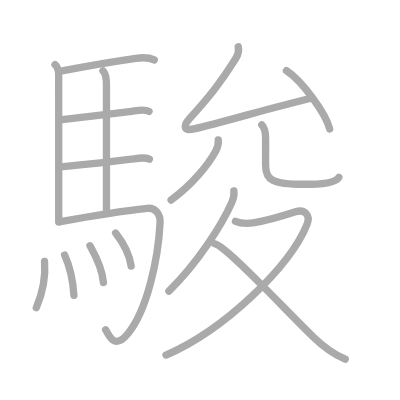
t = 0.00 s
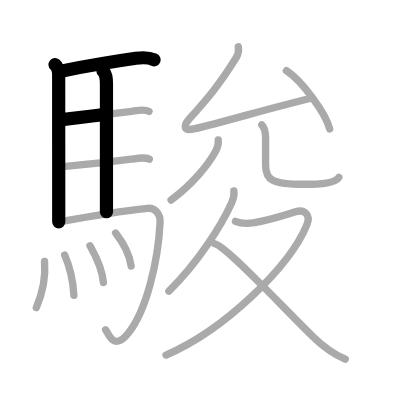
t = 3.50 s
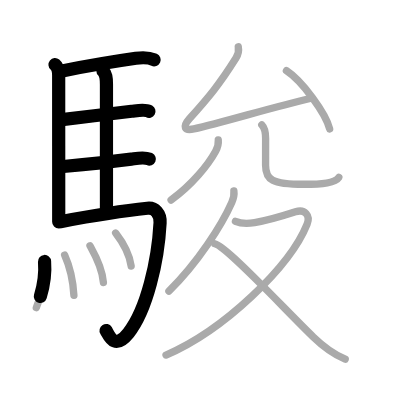
t = 6.75 s
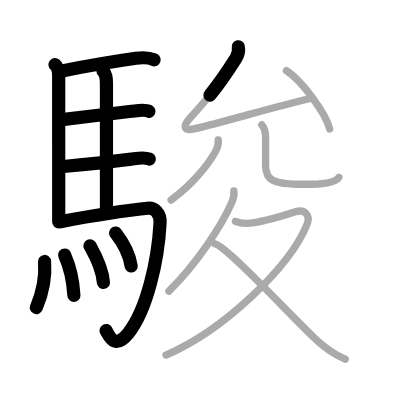
t = 10.25 s
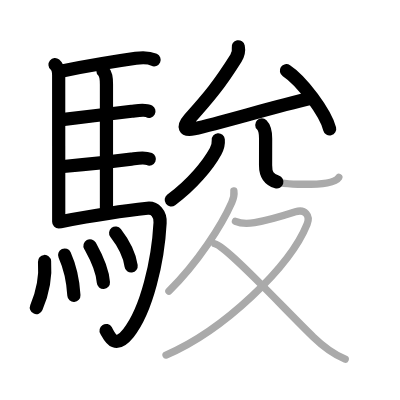
t = 13.50 s
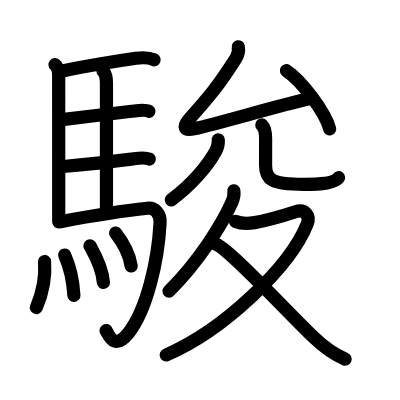
t = 17.00 s

The animated SVG that drew these frames (rendered in a browser with its animation timeline set to each time). Animation: 17 SMIL elements (animate=17); one cycle of 17.00 s.

<?xml version="1.0" standalone="no"?>
<!DOCTYPE svg PUBLIC "-//W3C//DTD SVG 1.1//EN"   "http://www.w3.org/Graphics/SVG/1.1/DTD/svg11.dtd">
<svg width="400px" height="400px"  version="1.1" xmlns="http://www.w3.org/2000/svg">
  <defs>
    <marker id="Triangle" viewBox="0 0 10 10" refX="0" refY="5" markerUnits="strokeWidth" markerWidth="3" style="stroke-opacity:0%;fill:#aaaaaa;" markerHeight="2" orient="auto">
      <path d="M 0 0 L 10 5 L 0 10 z" />
    </marker>
    
    <marker id="Arrow" viewBox="0 0 10 10" refX="5" refY="5" markerUnits="strokeWidth" markerWidth="1.8" style="stroke-opacity:0%;fill:#770000;" markerHeight="2" orient="auto">
      <path d="M 0 4 L 6 4 L 4 1 L 10 5 L 4 9 L 6 6 L 0 6 z" />
        <circle cx="5" cy="5" r="5" />
      </marker>
    
    <marker id="TriangleRed" viewBox="0 0 10 10" refX="0" refY="5" markerUnits="strokeWidth" markerWidth="3" style="stroke-opacity:0%;fill:#CC0000;" markerHeight="2" orient="auto">
      <path d="M 0 0 L 10 5 L 0 10 z" />
    </marker>
    
    <marker id="ArrowRed" viewBox="0 0 10 10" refX="5" refY="5" markerUnits="strokeWidth" markerWidth="1.8" style="stroke-opacity:0%;fill:#CC0000;" markerHeight="2" orient="auto">
      <path d="M 0 4 L 6 4 L 4 1 L 10 5 L 4 9 L 6 6 L 0 6 z" />
        <circle cx="5" cy="5" r="5" />
      </marker>
    
  </defs>
  
  <path style="fill:#ffffff; fill-opacity:100%; fill-rule:evenodd; stroke-width:0;" d="M 0 0 L 400px 0 L 400px 400px L 0 400px L 0 0" />

  <g transform="scale(3.6697247706422 3.6697247706422)">
<path style="fill:none; fill-opacity:0%; fill-rule:evenodd; stroke:#aaaaaa; stroke-opacity:100%; stroke-width: 1.5pt; stroke-linejoin:round; stroke-linecap:round;" d="M14.99 17.62c0.76 0.63 1 1.61 1 2.88c0 7.47 0.01 24.2 0.01 34.25c0 2.35 0 4.33 0 5.75"></path>
<path style="fill:none; fill-opacity:0%; fill-rule:evenodd; stroke:#aaaaaa; stroke-opacity:100%; stroke-width: 1.5pt; stroke-linejoin:round; stroke-linecap:round;" d="M17.27 19.26c8.35-1.64 13.73-2.51 19.75-3.37c1.37-0.19 3.69-0.2 5.01 0.42"></path>
<path style="fill:none; fill-opacity:0%; fill-rule:evenodd; stroke:#aaaaaa; stroke-opacity:100%; stroke-width: 1.5pt; stroke-linejoin:round; stroke-linecap:round;" d="M28.06 19.32c0.81 0.81 0.95 1.8 0.95 3.68c0 8.33 0 28.91 0 34.72"></path>
<path style="fill:none; fill-opacity:0%; fill-rule:evenodd; stroke:#aaaaaa; stroke-opacity:100%; stroke-width: 1.5pt; stroke-linejoin:round; stroke-linecap:round;" d="M16.91 32.59c5.55-0.64 14-1.69 18.96-2.26c1.24-0.14 3.52-0.67 4.73 0.02"></path>
<path style="fill:none; fill-opacity:0%; fill-rule:evenodd; stroke:#aaaaaa; stroke-opacity:100%; stroke-width: 1.5pt; stroke-linejoin:round; stroke-linecap:round;" d="M17.26 45.38c4.13-0.39 13.47-1.36 18.51-2.01c1.44-0.19 3.51-0.66 4.93-0.01"></path>
<path style="fill:none; fill-opacity:0%; fill-rule:evenodd; stroke:#aaaaaa; stroke-opacity:100%; stroke-width: 1.5pt; stroke-linejoin:round; stroke-linecap:round;" d="M16.49 60.4C24 59 35.5 57.25 40.17 56.76c2.07-0.22 3.58 1.49 3.45 3.95C43.07 71.07 40 84.5 35 90.75c-3.98 4.98-5.32 0.41-6.21-0.86"></path>
<path style="fill:none; fill-opacity:0%; fill-rule:evenodd; stroke:#aaaaaa; stroke-opacity:100%; stroke-width: 1.5pt; stroke-linejoin:round; stroke-linecap:round;" d="M12.14 71.25c0.48 6.05-1.73 11.37-2.24 12.57"></path>
<path style="fill:none; fill-opacity:0%; fill-rule:evenodd; stroke:#aaaaaa; stroke-opacity:100%; stroke-width: 1.5pt; stroke-linejoin:round; stroke-linecap:round;" d="M17.61 69.5c1.22 2.72 2.25 6.15 2.53 11"></path>
<path style="fill:none; fill-opacity:0%; fill-rule:evenodd; stroke:#aaaaaa; stroke-opacity:100%; stroke-width: 1.5pt; stroke-linejoin:round; stroke-linecap:round;" d="M24.52 66.97c0.73 1.33 3.34 5.7 3.66 10.03"></path>
<path style="fill:none; fill-opacity:0%; fill-rule:evenodd; stroke:#aaaaaa; stroke-opacity:100%; stroke-width: 1.5pt; stroke-linejoin:round; stroke-linecap:round;" d="M31.51 63.5c1.74 2.25 3.76 5.65 4.23 9"></path>
<path style="fill:none; fill-opacity:0%; fill-rule:evenodd; stroke:#aaaaaa; stroke-opacity:100%; stroke-width: 1.5pt; stroke-linejoin:round; stroke-linecap:round;" d="M64.93 12.75c0.19 1 0.01 2.09-0.62 3.08c-4.5 7.17-7.42 10.69-12.7 16.55c-1.94 2.18-1.39 3.34 1.22 2.75c8.09-1.83 21.73-6.01 31.95-8.37"></path>
<path style="fill:none; fill-opacity:0%; fill-rule:evenodd; stroke:#aaaaaa; stroke-opacity:100%; stroke-width: 1.5pt; stroke-linejoin:round; stroke-linecap:round;" d="M78.05 19.26c4.25 2.76 10.72 11.59 11.78 15.87"></path>
<path style="fill:none; fill-opacity:0%; fill-rule:evenodd; stroke:#aaaaaa; stroke-opacity:100%; stroke-width: 1.5pt; stroke-linejoin:round; stroke-linecap:round;" d="M59.48 38.11c0.11 1.21-0.11 1.99-0.72 3.1c-2.04 3.74-6.41 9.11-12.14 13.29"></path>
<path style="fill:none; fill-opacity:0%; fill-rule:evenodd; stroke:#aaaaaa; stroke-opacity:100%; stroke-width: 1.5pt; stroke-linejoin:round; stroke-linecap:round;" d="M71.34 34.05c0.93 0.93 1.04 2.2 1.04 3.71c0 3.63-0.01 4.78-0.01 7.24c0 4 1.75 5.22 10.38 5.22c5.32 0 8.63-0.45 9.57-1.88"></path>
<path style="fill:none; fill-opacity:0%; fill-rule:evenodd; stroke:#aaaaaa; stroke-opacity:100%; stroke-width: 1.5pt; stroke-linejoin:round; stroke-linecap:round;" d="M63.73 52c0.14 1 0.02 1.88-0.57 3.2c-2.7 6.08-9.16 16.3-17.13 24.15"></path>
<path style="fill:none; fill-opacity:0%; fill-rule:evenodd; stroke:#aaaaaa; stroke-opacity:100%; stroke-width: 1.5pt; stroke-linejoin:round; stroke-linecap:round;" d="M64.16 60.31c1.59 0.69 4.04 0.55 5.2 0.36c3.53-0.57 8.69-2.15 11.15-2.95c2.61-0.85 4.11 1.03 3.18 3.35C79.05 72.67 61 90 45.24 96.75"></path>
<path style="fill:none; fill-opacity:0%; fill-rule:evenodd; stroke:#aaaaaa; stroke-opacity:100%; stroke-width: 1.5pt; stroke-linejoin:round; stroke-linecap:round;" d="M58.54 66.43c3.29 0.76 18.54 17.36 26.86 25.42c2.34 2.27 5.47 4.65 8.67 6.03"></path>

<path style="fill:none; fill-opacity:0%; fill-rule:evenodd; stroke:#000000; stroke-opacity:100%; stroke-width: 2.7pt; stroke-linejoin:round; stroke-linecap:round;" d="M14.99 17.62c0.76 0.63 1 1.61 1 2.88c0 7.47 0.01 24.2 0.01 34.25c0 2.35 0 4.33 0 5.75" pathLength="100" stroke-dashoffset="100" stroke-dasharray="100 105"><animate id="dashAnim1" attributeName="stroke-dashoffset" from="100" to="0" dur="1s" calcMode="linear" fill="freeze"/></path>
<path style="fill:none; fill-opacity:0%; fill-rule:evenodd; stroke:#000000; stroke-opacity:100%; stroke-width: 2.7pt; stroke-linejoin:round; stroke-linecap:round;" d="M17.27 19.26c8.35-1.64 13.73-2.51 19.75-3.37c1.37-0.19 3.69-0.2 5.01 0.42" pathLength="100" stroke-dashoffset="100" stroke-dasharray="100 105"><animate id="dashAnim2" attributeName="stroke-dashoffset" from="100" to="0" dur="1s" calcMode="linear" begin="dashAnim1.end" fill="freeze"/></path>
<path style="fill:none; fill-opacity:0%; fill-rule:evenodd; stroke:#000000; stroke-opacity:100%; stroke-width: 2.7pt; stroke-linejoin:round; stroke-linecap:round;" d="M28.06 19.32c0.81 0.81 0.95 1.8 0.95 3.68c0 8.33 0 28.91 0 34.72" pathLength="100" stroke-dashoffset="100" stroke-dasharray="100 105"><animate id="dashAnim3" attributeName="stroke-dashoffset" from="100" to="0" dur="1s" calcMode="linear" begin="dashAnim2.end" fill="freeze"/></path>
<path style="fill:none; fill-opacity:0%; fill-rule:evenodd; stroke:#000000; stroke-opacity:100%; stroke-width: 2.7pt; stroke-linejoin:round; stroke-linecap:round;" d="M16.91 32.59c5.55-0.64 14-1.69 18.96-2.26c1.24-0.14 3.52-0.67 4.73 0.02" pathLength="100" stroke-dashoffset="100" stroke-dasharray="100 105"><animate id="dashAnim4" attributeName="stroke-dashoffset" from="100" to="0" dur="1s" calcMode="linear" begin="dashAnim3.end" fill="freeze"/></path>
<path style="fill:none; fill-opacity:0%; fill-rule:evenodd; stroke:#000000; stroke-opacity:100%; stroke-width: 2.7pt; stroke-linejoin:round; stroke-linecap:round;" d="M17.26 45.38c4.13-0.39 13.47-1.36 18.51-2.01c1.44-0.19 3.51-0.66 4.93-0.01" pathLength="100" stroke-dashoffset="100" stroke-dasharray="100 105"><animate id="dashAnim5" attributeName="stroke-dashoffset" from="100" to="0" dur="1s" calcMode="linear" begin="dashAnim4.end" fill="freeze"/></path>
<path style="fill:none; fill-opacity:0%; fill-rule:evenodd; stroke:#000000; stroke-opacity:100%; stroke-width: 2.7pt; stroke-linejoin:round; stroke-linecap:round;" d="M16.49 60.4C24 59 35.5 57.25 40.17 56.76c2.07-0.22 3.58 1.49 3.45 3.95C43.07 71.07 40 84.5 35 90.75c-3.98 4.98-5.32 0.41-6.21-0.86" pathLength="100" stroke-dashoffset="100" stroke-dasharray="100 105"><animate id="dashAnim6" attributeName="stroke-dashoffset" from="100" to="0" dur="1s" calcMode="linear" begin="dashAnim5.end" fill="freeze"/></path>
<path style="fill:none; fill-opacity:0%; fill-rule:evenodd; stroke:#000000; stroke-opacity:100%; stroke-width: 2.7pt; stroke-linejoin:round; stroke-linecap:round;" d="M12.14 71.25c0.48 6.05-1.73 11.37-2.24 12.57" pathLength="100" stroke-dashoffset="100" stroke-dasharray="100 105"><animate id="dashAnim7" attributeName="stroke-dashoffset" from="100" to="0" dur="1s" calcMode="linear" begin="dashAnim6.end" fill="freeze"/></path>
<path style="fill:none; fill-opacity:0%; fill-rule:evenodd; stroke:#000000; stroke-opacity:100%; stroke-width: 2.7pt; stroke-linejoin:round; stroke-linecap:round;" d="M17.61 69.5c1.22 2.72 2.25 6.15 2.53 11" pathLength="100" stroke-dashoffset="100" stroke-dasharray="100 105"><animate id="dashAnim8" attributeName="stroke-dashoffset" from="100" to="0" dur="1s" calcMode="linear" begin="dashAnim7.end" fill="freeze"/></path>
<path style="fill:none; fill-opacity:0%; fill-rule:evenodd; stroke:#000000; stroke-opacity:100%; stroke-width: 2.7pt; stroke-linejoin:round; stroke-linecap:round;" d="M24.52 66.97c0.73 1.33 3.34 5.7 3.66 10.03" pathLength="100" stroke-dashoffset="100" stroke-dasharray="100 105"><animate id="dashAnim9" attributeName="stroke-dashoffset" from="100" to="0" dur="1s" calcMode="linear" begin="dashAnim8.end" fill="freeze"/></path>
<path style="fill:none; fill-opacity:0%; fill-rule:evenodd; stroke:#000000; stroke-opacity:100%; stroke-width: 2.7pt; stroke-linejoin:round; stroke-linecap:round;" d="M31.51 63.5c1.74 2.25 3.76 5.65 4.23 9" pathLength="100" stroke-dashoffset="100" stroke-dasharray="100 105"><animate id="dashAnim10" attributeName="stroke-dashoffset" from="100" to="0" dur="1s" calcMode="linear" begin="dashAnim9.end" fill="freeze"/></path>
<path style="fill:none; fill-opacity:0%; fill-rule:evenodd; stroke:#000000; stroke-opacity:100%; stroke-width: 2.7pt; stroke-linejoin:round; stroke-linecap:round;" d="M64.93 12.75c0.19 1 0.01 2.09-0.62 3.08c-4.5 7.17-7.42 10.69-12.7 16.55c-1.94 2.18-1.39 3.34 1.22 2.75c8.09-1.83 21.73-6.01 31.95-8.37" pathLength="100" stroke-dashoffset="100" stroke-dasharray="100 105"><animate id="dashAnim11" attributeName="stroke-dashoffset" from="100" to="0" dur="1s" calcMode="linear" begin="dashAnim10.end" fill="freeze"/></path>
<path style="fill:none; fill-opacity:0%; fill-rule:evenodd; stroke:#000000; stroke-opacity:100%; stroke-width: 2.7pt; stroke-linejoin:round; stroke-linecap:round;" d="M78.05 19.26c4.25 2.76 10.72 11.59 11.78 15.87" pathLength="100" stroke-dashoffset="100" stroke-dasharray="100 105"><animate id="dashAnim12" attributeName="stroke-dashoffset" from="100" to="0" dur="1s" calcMode="linear" begin="dashAnim11.end" fill="freeze"/></path>
<path style="fill:none; fill-opacity:0%; fill-rule:evenodd; stroke:#000000; stroke-opacity:100%; stroke-width: 2.7pt; stroke-linejoin:round; stroke-linecap:round;" d="M59.48 38.11c0.11 1.21-0.11 1.99-0.72 3.1c-2.04 3.74-6.41 9.11-12.14 13.29" pathLength="100" stroke-dashoffset="100" stroke-dasharray="100 105"><animate id="dashAnim13" attributeName="stroke-dashoffset" from="100" to="0" dur="1s" calcMode="linear" begin="dashAnim12.end" fill="freeze"/></path>
<path style="fill:none; fill-opacity:0%; fill-rule:evenodd; stroke:#000000; stroke-opacity:100%; stroke-width: 2.7pt; stroke-linejoin:round; stroke-linecap:round;" d="M71.34 34.05c0.93 0.93 1.04 2.2 1.04 3.71c0 3.63-0.01 4.78-0.01 7.24c0 4 1.75 5.22 10.38 5.22c5.32 0 8.63-0.45 9.57-1.88" pathLength="100" stroke-dashoffset="100" stroke-dasharray="100 105"><animate id="dashAnim14" attributeName="stroke-dashoffset" from="100" to="0" dur="1s" calcMode="linear" begin="dashAnim13.end" fill="freeze"/></path>
<path style="fill:none; fill-opacity:0%; fill-rule:evenodd; stroke:#000000; stroke-opacity:100%; stroke-width: 2.7pt; stroke-linejoin:round; stroke-linecap:round;" d="M63.73 52c0.14 1 0.02 1.88-0.57 3.2c-2.7 6.08-9.16 16.3-17.13 24.15" pathLength="100" stroke-dashoffset="100" stroke-dasharray="100 105"><animate id="dashAnim15" attributeName="stroke-dashoffset" from="100" to="0" dur="1s" calcMode="linear" begin="dashAnim14.end" fill="freeze"/></path>
<path style="fill:none; fill-opacity:0%; fill-rule:evenodd; stroke:#000000; stroke-opacity:100%; stroke-width: 2.7pt; stroke-linejoin:round; stroke-linecap:round;" d="M64.16 60.31c1.59 0.69 4.04 0.55 5.2 0.36c3.53-0.57 8.69-2.15 11.15-2.95c2.61-0.85 4.11 1.03 3.18 3.35C79.05 72.67 61 90 45.24 96.75" pathLength="100" stroke-dashoffset="100" stroke-dasharray="100 105"><animate id="dashAnim16" attributeName="stroke-dashoffset" from="100" to="0" dur="1s" calcMode="linear" begin="dashAnim15.end" fill="freeze"/></path>
<path style="fill:none; fill-opacity:0%; fill-rule:evenodd; stroke:#000000; stroke-opacity:100%; stroke-width: 2.7pt; stroke-linejoin:round; stroke-linecap:round;" d="M58.54 66.43c3.29 0.76 18.54 17.36 26.86 25.42c2.34 2.27 5.47 4.65 8.67 6.03" pathLength="100" stroke-dashoffset="100" stroke-dasharray="100 105"><animate id="dashAnim17" attributeName="stroke-dashoffset" from="100" to="0" dur="1s" calcMode="linear" begin="dashAnim16.end" fill="freeze"/></path>

</g>

</svg>  
          
